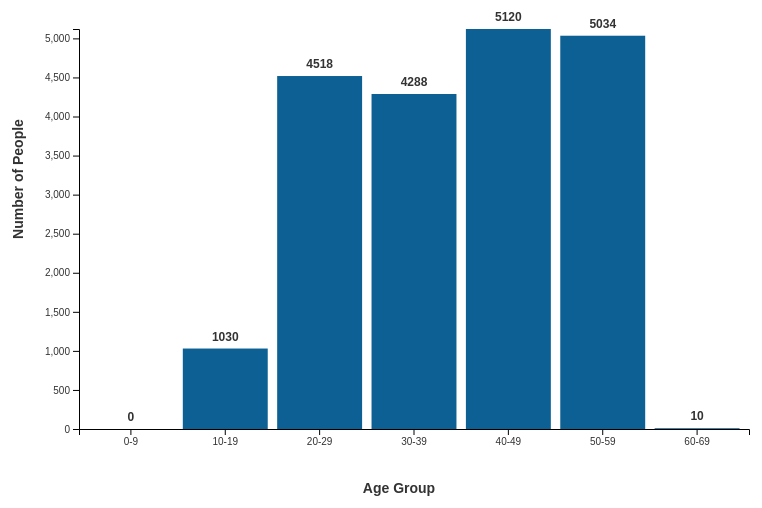
D3 v7 page, settled after 360 driven frames (6 s of simulated time); the page loaded 1 data file(s).


// ── script.js
// Load the data from csv
d3.csv("data.csv").then(function(data) {
    console.log("Data loaded from data.csv:", data);
    
    // Clean and prepare the data
    const cleanedData = cleanData(data);
    console.log("Cleaned data:", cleanedData);
    
    // Create age groups
    const ageGroupData = createAgeGroups(cleanedData);
    console.log("Age groups:", ageGroupData);
    
    // visualization
    initializeVisualization(ageGroupData, cleanedData);
    
}).catch(function(error) {
    console.error("Error loading data.csv:", error);
    alert("Error loading data.csv. Check console for details.");
});

function cleanData(data) {
    return data.map(d => {
        return {
            age: +d.Age, 
            exercise: d.Exercise,
            calories: +d.Calories,
            benefit: d.Benefit,
            difficulty: d.Difficulty
        };
    });
}

function createAgeGroups(data) {
    // Define age gps
    const ageGroups = {};
    
    data.forEach(d => {
        const ageGroup = Math.floor(d.age / 10) * 10;
        const groupKey = `${ageGroup}-${ageGroup+9}`;
        
        if (!ageGroups[groupKey]) {
            ageGroups[groupKey] = [];
        }
        ageGroups[groupKey].push(d);
    });
    
    if (!ageGroups['0-9']) {
        ageGroups['0-9'] = [];
    }
    
    return ageGroups;
}

function initializeVisualization(ageGroupData, fullData) {
    const container = d3.select("#visualization-container");
    
    container.html("");
    
    // title for the chart
    container.append("h2")
        .text("Number of People Surveyed by Age Group")
        .style("text-align", "center")
        .style("color", "#333");
    
    const svg = container.append("svg")
        .attr("width", 800)
        .attr("height", 550);
    
    // data for the bar chart
    const ageGroupCounts = Object.keys(ageGroupData)
        .map(group => {
            return {
                ageGroup: group,
                count: ageGroupData[group].length,

                sortKey: parseInt(group.split('-')[0])
            };
        })
        .sort((a, b) => a.sortKey - b.sortKey); 
    
    console.log("Sorted age groups:", ageGroupCounts);
    
    // scales
    const xScale = d3.scaleBand()
        .domain(ageGroupCounts.map(d => d.ageGroup)) 
        .range([80, 750]) // Increased left margin
        .padding(0.1);
        
    const yScale = d3.scaleLinear()
        .domain([0, d3.max(ageGroupCounts, d => d.count)])
        .range([450, 50]);
    
    // bars
    svg.selectAll(".age-bar")
        .data(ageGroupCounts)
        .enter()
        .append("rect")
        .attr("class", "age-bar")
        .attr("x", d => xScale(d.ageGroup))
        .attr("y", d => yScale(d.count))
        .attr("width", xScale.bandwidth())
        .attr("height", d => 450 - yScale(d.count))
        .attr("fill", d => d.count === 0 ? "#cccccc" : "#0D6094") // Blue for data, gray for empty
        .attr("stroke", "#296A94")
        .attr("stroke-width", 0)
        .on("click", function(event, d) {
            if (d.count > 0) { 
                showAgeGroupDetails(d.ageGroup, ageGroupData[d.ageGroup]);
            }
        })
        .style("cursor", d => d.count > 0 ? "pointer" : "default")
        .style("opacity", d => d.count > 0 ? 1 : 0.6);
    
    // labels
    svg.selectAll(".bar-label")
        .data(ageGroupCounts)
        .enter()
        .append("text")
        .attr("class", "bar-label")
        .attr("x", d => xScale(d.ageGroup) + xScale.bandwidth() / 2)
        .attr("y", d => yScale(d.count) - 8)
        .attr("text-anchor", "middle")
        .text(d => d.count)
        .style("font-size", "12px")
        .style("font-weight", "bold")
        .style("fill", "#333");
    
    // axes
    svg.append("g")
        .attr("transform", "translate(0,450)")
        .call(d3.axisBottom(xScale))
        .style("color", "#333")
        .selectAll("text")
        .style("fill", "#333");
        
    svg.append("g")
        .attr("transform", "translate(80,0)") // increased left margin
        .call(d3.axisLeft(yScale))
        .style("color", "#333")
        .selectAll("text")
        .style("fill", "#333");
    
    svg.selectAll(".domain, .tick line")
        .style("stroke", "#000000");
    
    // Y-axis label
    svg.append("text")
        .attr("transform", "rotate(-90)")
        .attr("y", 10) 
        .attr("x", -200) 
        .attr("dy", "1em")
        .style("text-anchor", "middle")
        .style("font-size", "14px")
        .style("font-weight", "bold")
        .style("fill", "#333")
        .text("Number of People");
        
    // X-axis label
    svg.append("text")
        .attr("y", 500) 
        .attr("x", 400)
        .attr("dy", "1em")
        .style("text-anchor", "middle")
        .style("font-size", "14px")
        .style("font-weight", "bold")
        .style("fill", "#333")
        .text("Age Group");
}

function showAgeGroupDetails(ageGroup, data) {
   
    d3.select("#details-container").remove();
    
    const container = d3.select("#visualization-container");
    
    const detailsContainer = container.append("div")
        .attr("id", "details-container");
    
    // back but
    detailsContainer.append("button")
        .text("← Back to Overview")
        .on("click", function() {
            d3.select("#details-container").remove();
        });
    
    // title
    detailsContainer.append("h2")
        .text(`Exercise Details for Age Group: ${ageGroup}`)
        .style("color", "#333");
    
    // Count exercises
    const exerciseCounts = {};
    data.forEach(d => {
        if (!exerciseCounts[d.exercise]) {
            exerciseCounts[d.exercise] = 0;
        }
        exerciseCounts[d.exercise]++;
    });
    
    // sort by popularity
    const sortedExercises = Object.keys(exerciseCounts).map(exercise => {
        return {
            exercise: exercise,
            count: exerciseCounts[exercise],
            calories: data.find(d => d.exercise === exercise).calories,
            benefit: data.find(d => d.exercise === exercise).benefit,
            difficulty: data.find(d => d.exercise === exercise).difficulty
        };
    }).sort((a, b) => b.count - a.count);
    
    // table
    const table = detailsContainer.append("table")
        .attr("class", "exercise-table");
    
    // header
    const header = table.append("thead").append("tr");
    header.append("th").text("Exercise");
    header.append("th").text("Popularity");
    header.append("th").text("Calories Burned (30 min)");
    header.append("th").text("Benefit");
    header.append("th").text("Difficulty");
    
    // rows
    const body = table.append("tbody");
    
    sortedExercises.forEach(exercise => {
        const row = body.append("tr");
        row.append("td").text(exercise.exercise);
        row.append("td").text(exercise.count);
        row.append("td").text(exercise.calories);
        row.append("td").text(exercise.benefit);
        row.append("td").text(exercise.difficulty);
    });
    
    // summary stast
    const totalPeople = data.length;
    const uniqueExercises = sortedExercises.length;
    const avgCalories = d3.mean(data, d => d.calories);
    
    detailsContainer.append("div")
        .attr("class", "summary-stats")
        .style("margin-top", "20px")
        .style("padding", "15px")
        .style("background-color", "#f8f9fa")
        .style("border-radius", "5px")
        .html(`
            <h3>Summary for ${ageGroup}:</h3>
            <p><strong>Total People:</strong> ${totalPeople}</p>
            <p><strong>Unique Exercises:</strong> ${uniqueExercises}</p>
            <p><strong>Average Calories Burned:</strong> ${avgCalories.toFixed(1)} per 30 min</p>
            <p><strong>Most Popular Exercise:</strong> ${sortedExercises[0].exercise} (${sortedExercises[0].count} people)</p>
        `);
}


### data: data.csv
Age, Exercise, Calories, Benefit, Difficulty
35, Decline Push-ups, 342.6, Improves shoulder health and posture, Advanced
23, Bear Crawls, 357.2, Strengthens lower abs, Intermediate
33, Dips, 359.6, Builds chest strength, Intermediate
39, Mountain Climbers, 351.6, Improves coordination and cardiovascular…, Advanced
45, Bicep Curls, 329.4, Targets obliques and improves core rotat…, Advanced
53, Leg Press, 374.6, Builds explosive power, Beginner
23, Thrusters, 328.9, Strengthens back and improves posture, Advanced
56, Turkish Get-ups, 363.6, Improves core stability and upper body s…, Intermediate
24, Glute Bridges, 349.5, Full body workout, Beginner
39, Step-ups, 326.3, Builds chest strength, Intermediate
51, Plank, 356.2, Targets obliques and improves core rotat…, Intermediate
48, Pull-ups, 361.1, Strengthens lower body, Advanced
19, Lunges, 358, Isolates triceps, Advanced
38, Turkish Get-ups, 338.5, Builds unilateral leg strength and balan…, Advanced
27, Plyo Squats, 356.8, Improves core stability, Advanced
19, Squats, 359.7, Improves core stability and balance, Advanced
40, Frog Jumps, 342.5, Strengthens back and improves posture, Advanced
37, Step-ups, 357, Improves balance and leg strength, Beginner
19, Lunges, 332.1, Improves posture and strengthens upper b…, Beginner
46, Deadlifts, 350.2, Isolates and strengthens triceps, Intermediate
37, Decline Push-ups, 333.7, Targets upper chest, Beginner
50, Prone Cobras, 356.6, Strengthens back and legs, Advanced
31, Glute Bridges, 353.4, Improves shoulder mobility and posture, Advanced
24, Lat Pulldowns, 350.7, Builds chest strength, Intermediate
51, Prone Cobras, 360, Strengthens lower body, Beginner
54, Bear Crawls, 338.3, Builds upper body strength, Advanced
25, Mountain Climbers, 355.4, Builds explosive power, Beginner
39, Russian Twists, 368.7, Builds shoulder width, Beginner
44, Shoulder Press, 339.4, Strengthens back and legs, Advanced
18, Tricep Dips, 334.3, Improves core stability and balance, Advanced
57, Kettlebell Swings, 353.9, Advanced core exercise, Beginner
50, Resistance Band Pull-Aparts, 346.3, Targets biceps and forearms, Beginner
32, Leg Raises, 361.2, Improves lower back strength, Beginner
42, Tricep Extensions, 364.9, Strengthens core and improves mobility, Beginner
38, Deadlifts, 344.1, Improves back strength and posture, Beginner
40, Dead Bugs, 348.2, Builds lower body power, Beginner
25, Frog Jumps, 130.1, Builds shoulder width, Beginner
58, Scissors Kicks, 357.8, Strengthens core and improves mobility, Advanced
48, Plyometric Push-ups, 330.6, Improves unilateral leg strength and bal…, Intermediate
27, Frog Jumps, 336.6, Improves core stability and upper body s…, Advanced
40, Push Ups, 359.4, Strengthens back and improves posture, Intermediate
41, Leg Press, 331.8, Builds calf muscles, Advanced
52, Bench Press, 350.9, Targets lower abs, Intermediate
36, Inverted Rows, 369.3, Strengthens shoulders, Intermediate
33, Bench Press, 363.8, Full body workout, Beginner
37, Russian Twists, 373.6, Combines lower body and upper body stren…, Beginner
21, Russian Twists, 355.7, Targets lower abs, Beginner
26, Seated Rows, 368.9, Strengthens lower abs, Intermediate
40, Calf Raises, 333.3, Improves balance and leg strength, Beginner
33, Reverse Lunges, 350.4, Targets obliques and improves core rotat…, Advanced
53, Russian Twists, 351.9, Improves flexibility, Beginner
59, Deadlift, 337, Strengthens core and improves mobility, Beginner
52, Plyo Squats, 199.9, Improves posture and strengthens upper b…, Advanced
31, Wall Angels, 345.1, Strengthens lower abs, Advanced
29, Mountain Climbers, 350.8, Improves balance and coordination, Advanced
39, Deadlift, 367.3, Improves posture and back strength, Advanced
39, Bear Crawls, 340.8, Targets obliques and improves core rotat…, Advanced
38, Tricep Extensions, 338.1, Improves core stability and balance, Beginner
26, Resistance Band Pull-Aparts, 355.4, Builds lower body power and endurance, Beginner
27, Step-ups, 372.1, Improves hip power and cardiovascular fi…, Advanced
... 19,940 more rows